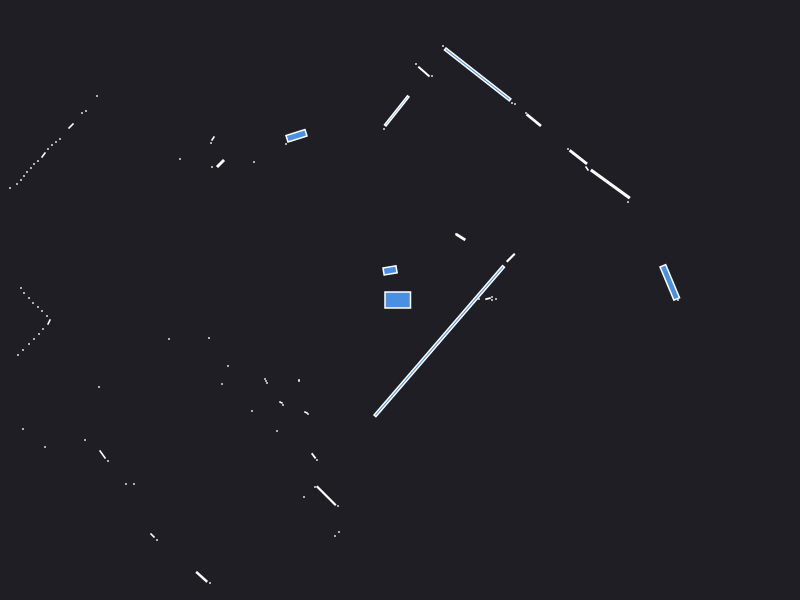

Source data for this figure (header and first rows):
0.000000	0.000000	0.049500
2.68	0.15	0.000441
2.78	0.000000	0.000441
2.698	0.1762	0.08096
0.96	0.01	0.000441
0.92	0.000000	0.000441
0.92	0.03	0.000441
0.8803	0.01382	0.001960
0.79	0.01	0.000441
1.107	0.4225	0.009025
2.28	0.98	0.000441
2.103	1.16	0.1245
1.87	1.315	0.002064
1.783	1.429	0.03008
1.68	1.51	0.000441
0.6066	0.6296	0.008623
0.56	0.66	0.000441
1.338	1.799	0.02184
1.26	1.87	0.000441
2.53	3.98	0.000441
2.49	4.02	0.000441
1.15	1.96	0.000441
1.12	1.97	0.000441
0.7766	2.256	0.3754
0.43	2.54	0.000441
0.32	2.24	0.000441
0.2391	2.284	0.01394
0.16	2.36	0.000441
-0.03252	1.891	0.08532
-0.16	1.71	0.000441
-0.09932	0.2959	0.01797
-1.035	1.642	0.03332
-1.14	1.56	0.000441
-2.91	3.52	0.000441
-2.95	3.47	0.000441
-3.59	3.92	0.000441
-3.63	3.87	0.000441
-4.89	4.84	0.000441
-1.46	1.38	0.000441
-1.87	1.615	0.002064
-1.89	1.57	0.000441
-1.795	1.365	0.008100
-1.88	1.33	0.000441
-3.03	2.04	0.000441
-2.2	1.41	0.000441
-3.14	1.89	0.000441
-3.18	1.87	0.000441
-3.29	1.74	0.003685
-3.4	1.61	0.000441
-3.44	1.58	0.000441
-3.48	1.55	0.000441
-3.52	1.51	0.000441
-3.565	1.45	0.003078
-3.62	1.39	0.000441
-3.66	1.36	0.000441
-3.69	1.32	0.000441
-3.73	1.28	0.000441
-3.76	1.24	0.000441
-3.79	1.2	0.000441
-3.83	1.16	0.000441
-3.9	1.12	0.000441
... 63 more rows
